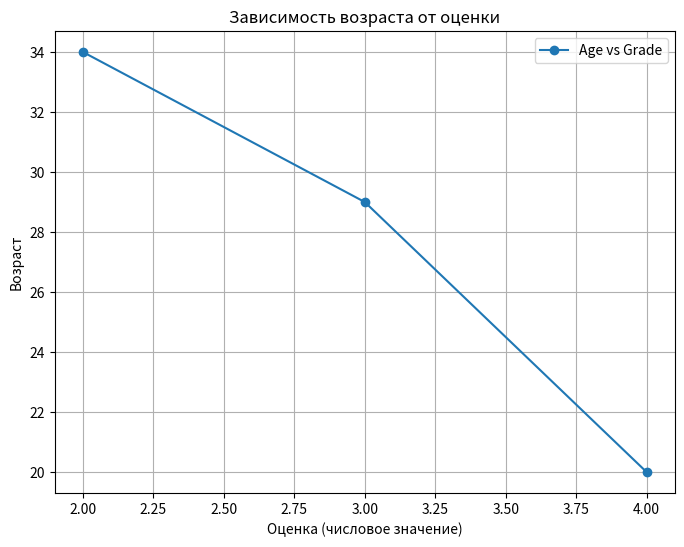

The matplotlib source for this figure:
import pandas as pd
import matplotlib.pyplot as plt

df1 = pd.DataFrame({
    'id': [1, 2, 3],
    'name': ['Alice', 'Bob', 'Charlie'],
    'age': [20, 29, 34]
})

df2 = pd.DataFrame({
    'id': [1, 2, 3],
    'grade': ['A', 'B', 'C']
})

df_merged = pd.merge(df1, df2, on='id')

print("Объединенный DataFrame:")
print(df_merged)

grade_map = {'A': 4, 'B': 3, 'C': 2}
df_merged['grade_numeric'] = df_merged['grade'].map(grade_map)

plt.figure(figsize=(8, 6))
plt.plot(df_merged['grade_numeric'], df_merged['age'], label='Age vs Grade', marker='o')

plt.title("Зависимость возраста от оценки")
plt.xlabel("Оценка (числовое значение)")
plt.ylabel("Возраст")
plt.legend()

plt.grid(True)
plt.show()